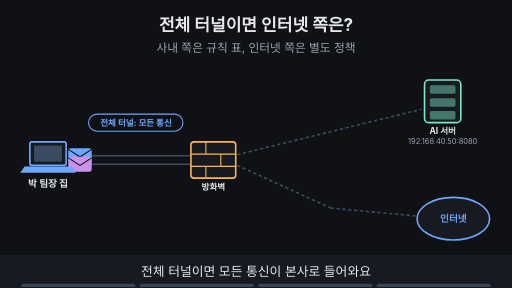
t = 0.00 s
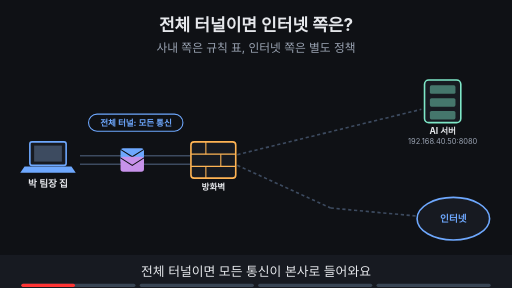
t = 1.88 s
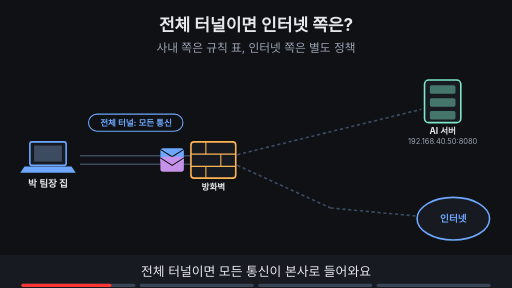
t = 3.16 s
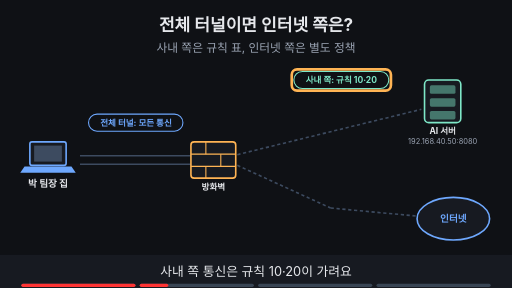
t = 5.00 s
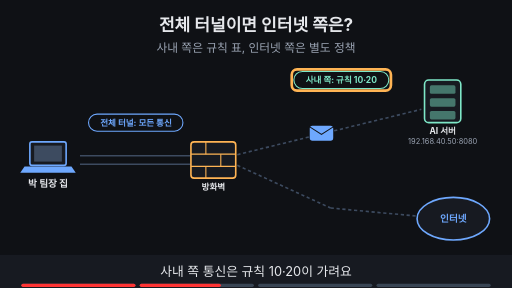
t = 6.84 s
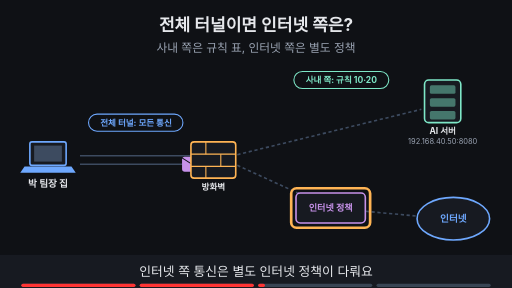
t = 8.24 s

The animated SVG that drew these frames (rendered in a browser with its animation timeline set to each time). Animation: 22 SMIL elements (animate=18,animateTransform=4); frames cover the first 8.24 s, repeats indefinitely.

<svg xmlns="http://www.w3.org/2000/svg" viewBox="0 0 960 540" width="960" height="540" font-family="-apple-system,'Apple SD Gothic Neo','Segoe UI',sans-serif">
<title>전체 터널이면 인터넷 쪽은?</title>
<rect width="960" height="540" fill="#0f1115"/>
<text x="480" y="58" text-anchor="middle" font-size="32" font-weight="700" fill="#e6e8ec">전체 터널이면 인터넷 쪽은?</text>
<text x="480" y="98" text-anchor="middle" font-size="22" fill="#9aa3b2">사내 쪽은 규칙 표, 인터넷 쪽은 별도 정책</text>
<line x1="150" y1="292" x2="360" y2="292" stroke="#3d4b60" stroke-width="3"/><line x1="150" y1="308" x2="360" y2="308" stroke="#3d4b60" stroke-width="3"/><line x1="445" y1="290" x2="790" y2="205" stroke="#3d4b60" stroke-width="3" stroke-dasharray="6 5"/><line x1="445" y1="310" x2="620" y2="390" stroke="#3d4b60" stroke-width="3" stroke-dasharray="6 5"/><line x1="620" y1="390" x2="780" y2="405" stroke="#3d4b60" stroke-width="3" stroke-dasharray="6 5"/><g opacity="1"><animate attributeName="opacity" values="1;1;0;0" keyTimes="0;0.235;0.250;1" dur="16s" repeatCount="indefinite"/><g><animateTransform attributeName="transform" type="translate" values="150,292;150,292;360,292;360,292" keyTimes="0.000;0.013;0.237;1.000" dur="16s" repeatCount="indefinite"/><rect x="-22" y="-14" width="44" height="28" rx="5" fill="#6ea8fe"/><path d="M-22 -12 l22 14 l22 -14" fill="none" stroke="#0f1115" stroke-width="2"/></g></g><g opacity="1"><animate attributeName="opacity" values="1;1;0;0" keyTimes="0;0.235;0.250;1" dur="16s" repeatCount="indefinite"/><g><animateTransform attributeName="transform" type="translate" values="150,308;150,308;360,308;360,308" keyTimes="0.000;0.013;0.237;1.000" dur="16s" repeatCount="indefinite"/><rect x="-22" y="-14" width="44" height="28" rx="5" fill="#c792ea"/><path d="M-22 -12 l22 14 l22 -14" fill="none" stroke="#0f1115" stroke-width="2"/></g></g><g opacity="0"><animate attributeName="opacity" values="0;0;1;1;0;0" keyTimes="0;0.250;0.265;0.485;0.500;1" dur="16s" repeatCount="indefinite"/><g><animateTransform attributeName="transform" type="translate" values="360,292;360,292;445,290;780,205;780,205" keyTimes="0.000;0.263;0.375;0.487;1.000" dur="16s" repeatCount="indefinite"/><rect x="-22" y="-14" width="44" height="28" rx="5" fill="#6ea8fe"/><path d="M-22 -12 l22 14 l22 -14" fill="none" stroke="#0f1115" stroke-width="2"/></g></g><g opacity="0"><animate attributeName="opacity" values="0;0;1;1;0;0" keyTimes="0;0.500;0.515;0.735;0.750;1" dur="16s" repeatCount="indefinite"/><g><animateTransform attributeName="transform" type="translate" values="360,308;360,308;445,310;620,390;800,405;800,405" keyTimes="0.000;0.512;0.588;0.662;0.738;1.000" dur="16s" repeatCount="indefinite"/><rect x="-22" y="-14" width="44" height="28" rx="5" fill="#c792ea"/><path d="M-22 -12 l22 14 l22 -14" fill="none" stroke="#0f1115" stroke-width="2"/></g></g><rect x="56" y="266" width="68" height="44" rx="4" fill="#171a21" stroke="#6ea8fe" stroke-width="3"/><rect x="64" y="273" width="52" height="30" fill="#3d4b60"/><polygon points="46,312 134,312 142,324 38,324" fill="#6ea8fe"/><text x="90" y="350" text-anchor="middle" font-size="18" font-weight="700" fill="#e6e8ec">박 팀장 집</text><rect x="358" y="266" width="84" height="68" rx="6" fill="#171a21" stroke="#ffb454" stroke-width="3"/><line x1="358" y1="289" x2="442" y2="289" stroke="#ffb454" stroke-width="2"/><line x1="358" y1="312" x2="442" y2="312" stroke="#ffb454" stroke-width="2"/><line x1="386" y1="266" x2="386" y2="289" stroke="#ffb454" stroke-width="2"/><line x1="414" y1="289" x2="414" y2="312" stroke="#ffb454" stroke-width="2"/><line x1="386" y1="312" x2="386" y2="334" stroke="#ffb454" stroke-width="2"/><text x="400" y="356" text-anchor="middle" font-size="16" font-weight="700" fill="#e6e8ec">방화벽</text><rect x="796" y="150" width="68" height="80" rx="8" fill="#171a21" stroke="#7ee7c7" stroke-width="3"/><rect x="806" y="160" width="48" height="16" rx="3" fill="#7ee7c7" fill-opacity="0.45"/><rect x="806" y="184" width="48" height="16" rx="3" fill="#7ee7c7" fill-opacity="0.45"/><rect x="806" y="208" width="48" height="16" rx="3" fill="#7ee7c7" fill-opacity="0.45"/><text x="830" y="252" text-anchor="middle" font-size="16" font-weight="700" fill="#e6e8ec">AI 서버</text><text x="830" y="270" text-anchor="middle" font-size="14" fill="#9aa3b2">192.168.40.50:8080</text><ellipse cx="850" cy="410" rx="68" ry="40" fill="#171a21" stroke="#6ea8fe" stroke-width="3"/><text x="850" y="417" text-anchor="middle" font-size="18" font-weight="700" fill="#6ea8fe">인터넷</text><g><rect x="166" y="214" width="177" height="32" rx="16" fill="#0f1115" stroke="#6ea8fe" stroke-width="2"/><text x="255" y="235.76" text-anchor="middle" font-size="16" font-weight="700" fill="#6ea8fe">전체 터널: 모든 통신</text></g><g opacity="0"><animate attributeName="opacity" values="0;0;1;1" keyTimes="0;0.250;0.265;1" dur="16s" repeatCount="indefinite"/><rect x="551" y="134" width="178" height="32" rx="16" fill="#0f1115" stroke="#7ee7c7" stroke-width="2"/><text x="640" y="155.76" text-anchor="middle" font-size="16" font-weight="700" fill="#7ee7c7">사내 쪽: 규칙 10·20</text></g><g opacity="0"><animate attributeName="opacity" values="0;0;1;1;0;0" keyTimes="0;0.250;0.265;0.485;0.500;1" dur="16s" repeatCount="indefinite"/><rect x="547.0" y="130.0" width="186" height="40" rx="10" fill="none" stroke="#ffb454" stroke-width="5"/></g><g opacity="0"><animate attributeName="opacity" values="0;0;1;1" keyTimes="0;0.500;0.515;1" dur="16s" repeatCount="indefinite"/><rect x="555.0" y="362.0" width="130" height="56" rx="8" fill="#171a21" stroke="#c792ea" stroke-width="3"/><text x="620" y="396.12" text-anchor="middle" font-size="17" font-weight="700" fill="#c792ea">인터넷 정책</text></g><g opacity="0"><animate attributeName="opacity" values="0;0;1;1;0;0" keyTimes="0;0.500;0.515;0.735;0.750;1" dur="16s" repeatCount="indefinite"/><rect x="546.0" y="353.0" width="148" height="74" rx="10" fill="none" stroke="#ffb454" stroke-width="5"/></g><g opacity="0"><animate attributeName="opacity" values="0;0;1;1" keyTimes="0;0.750;0.765;1" dur="16s" repeatCount="indefinite"/><rect x="134" y="414" width="253" height="33" rx="16" fill="#0f1115" stroke="#ffb454" stroke-width="2"/><text x="260" y="436.12" text-anchor="middle" font-size="17" font-weight="700" fill="#ffb454">표의 두 줄은 사내 쪽만 정해요</text></g><g opacity="0"><animate attributeName="opacity" values="0;0;1;1" keyTimes="0;0.750;0.765;1" dur="16s" repeatCount="indefinite"/><rect x="129.5" y="409.5" width="261" height="41" rx="10" fill="none" stroke="#ffb454" stroke-width="5"/></g>
<rect x="0" y="478" width="960" height="62" fill="#171a21"/>
<g opacity="1"><animate attributeName="opacity" values="1;1;0;0" keyTimes="0;0.235;0.250;1" dur="16s" repeatCount="indefinite"/><text x="480" y="518" text-anchor="middle" font-size="24" fill="#e6e8ec">전체 터널이면 모든 통신이 본사로 들어와요</text></g>
<g opacity="0"><animate attributeName="opacity" values="0;0;1;1;0;0" keyTimes="0;0.250;0.265;0.485;0.500;1" dur="16s" repeatCount="indefinite"/><text x="480" y="518" text-anchor="middle" font-size="24" fill="#e6e8ec">사내 쪽 통신은 규칙 10·20이 가려요</text></g>
<g opacity="0"><animate attributeName="opacity" values="0;0;1;1;0;0" keyTimes="0;0.500;0.515;0.735;0.750;1" dur="16s" repeatCount="indefinite"/><text x="480" y="518" text-anchor="middle" font-size="24" fill="#e6e8ec">인터넷 쪽 통신은 별도 인터넷 정책이 다뤄요</text></g>
<g opacity="0"><animate attributeName="opacity" values="0;0;1;1" keyTimes="0;0.750;0.765;1" dur="16s" repeatCount="indefinite"/><text x="480" y="518" text-anchor="middle" font-size="24" fill="#e6e8ec">이 표의 규칙은 사내 쪽만 정해요</text></g>

<g aria-label="재생 진행 막대" data-stage-count="4"><g class="progress-segment" data-stage="1"><rect x="40" y="532" width="214" height="6" rx="3" fill="#394554"/><rect x="40" y="532" width="0" height="6" rx="3" fill="#ff3434"><animate attributeName="width" values="0;214;214" keyTimes="0;0.250000;1" dur="16s" repeatCount="indefinite"/></rect></g><g class="progress-segment" data-stage="2"><rect x="262" y="532" width="214" height="6" rx="3" fill="#394554"/><rect x="262" y="532" width="0" height="6" rx="3" fill="#ff3434"><animate attributeName="width" values="0;0;214;214" keyTimes="0;0.250000;0.500000;1" dur="16s" repeatCount="indefinite"/></rect></g><g class="progress-segment" data-stage="3"><rect x="484" y="532" width="214" height="6" rx="3" fill="#394554"/><rect x="484" y="532" width="0" height="6" rx="3" fill="#ff3434"><animate attributeName="width" values="0;0;214;214" keyTimes="0;0.500000;0.750000;1" dur="16s" repeatCount="indefinite"/></rect></g><g class="progress-segment" data-stage="4"><rect x="706" y="532" width="214" height="6" rx="3" fill="#394554"/><rect x="706" y="532" width="0" height="6" rx="3" fill="#ff3434"><animate attributeName="width" values="0;0;214" keyTimes="0;0.750000;1" dur="16s" repeatCount="indefinite"/></rect></g></g></svg>
